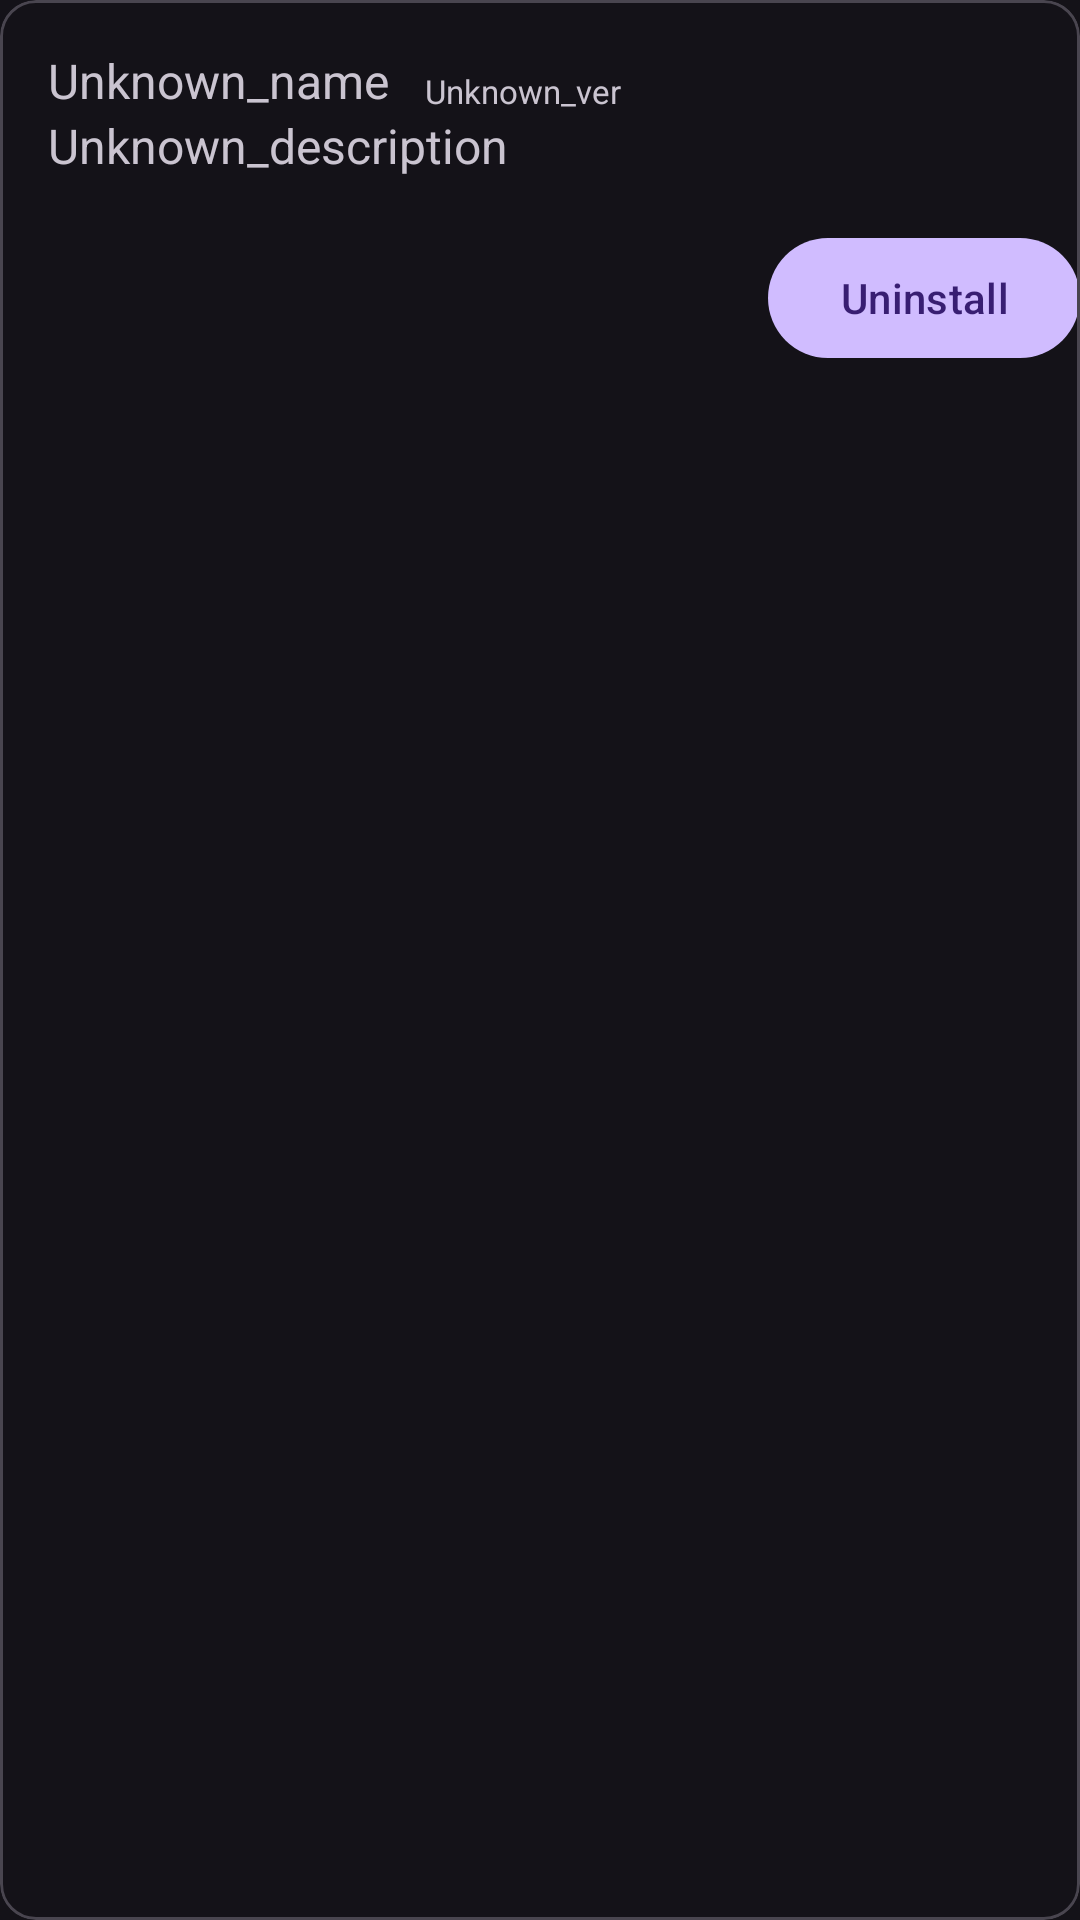

Layout XML and referenced resources for this Android screen:
<!-- AndroidManifest.xml: application theme AppTheme -->
<!-- res/layout/script_entry_item.xml -->
<?xml version="1.0" encoding="utf-8"?>
<com.google.android.material.card.MaterialCardView xmlns:android="http://schemas.android.com/apk/res/android"
    xmlns:app="http://schemas.android.com/apk/res-auto"
    android:layout_width="match_parent"
    android:layout_height="wrap_content">

    <androidx.constraintlayout.widget.ConstraintLayout
        android:layout_width="match_parent"
        android:layout_height="wrap_content">

        <com.google.android.material.textview.MaterialTextView
            android:id="@+id/script_manager_item_title"
            android:layout_width="wrap_content"
            android:layout_height="wrap_content"
            android:paddingStart="16dp"
            android:paddingTop="16dp"
            android:paddingEnd="8dp"
            android:text="Unknown_name"
            android:textSize="16sp"
            app:layout_constraintStart_toStartOf="parent"
            app:layout_constraintTop_toTopOf="parent" />

        <com.google.android.material.textview.MaterialTextView
            android:id="@+id/script_manager_item_version"
            android:layout_width="wrap_content"
            android:layout_height="wrap_content"
            android:paddingStart="4dp"
            android:paddingEnd="4dp"
            android:text="Unknown_ver"
            android:textSize="11sp"
            app:layout_constraintBottom_toBottomOf="@id/script_manager_item_title"
            app:layout_constraintStart_toEndOf="@id/script_manager_item_title" />

        <com.google.android.material.textview.MaterialTextView
            android:id="@+id/script_manager_item_description"
            android:layout_width="match_parent"
            android:layout_height="wrap_content"
            android:paddingStart="16dp"
            android:paddingEnd="16dp"
            android:paddingBottom="16dp"
            android:text="Unknown_description"
            android:textSize="16sp"
            app:layout_constraintStart_toStartOf="@id/script_manager_item_title"
            app:layout_constraintTop_toBottomOf="@id/script_manager_item_title" />

        <com.google.android.material.button.MaterialButton
            android:layout_width="wrap_content"
            android:layout_height="wrap_content"
            android:text="@string/uninstall"
            android:id="@+id/script_manager_item_uninstall"
            app:layout_constraintEnd_toEndOf="@id/script_manager_item_description"
            app:layout_constraintTop_toBottomOf="@id/script_manager_item_description" />
    </androidx.constraintlayout.widget.ConstraintLayout>
</com.google.android.material.card.MaterialCardView>
<!-- resources referenced by this layout -->
<resources>
  <string name="uninstall">Uninstall</string>
  <style name="AppTheme" parent="Theme.Material3.Dark.NoActionBar" />
</resources>
